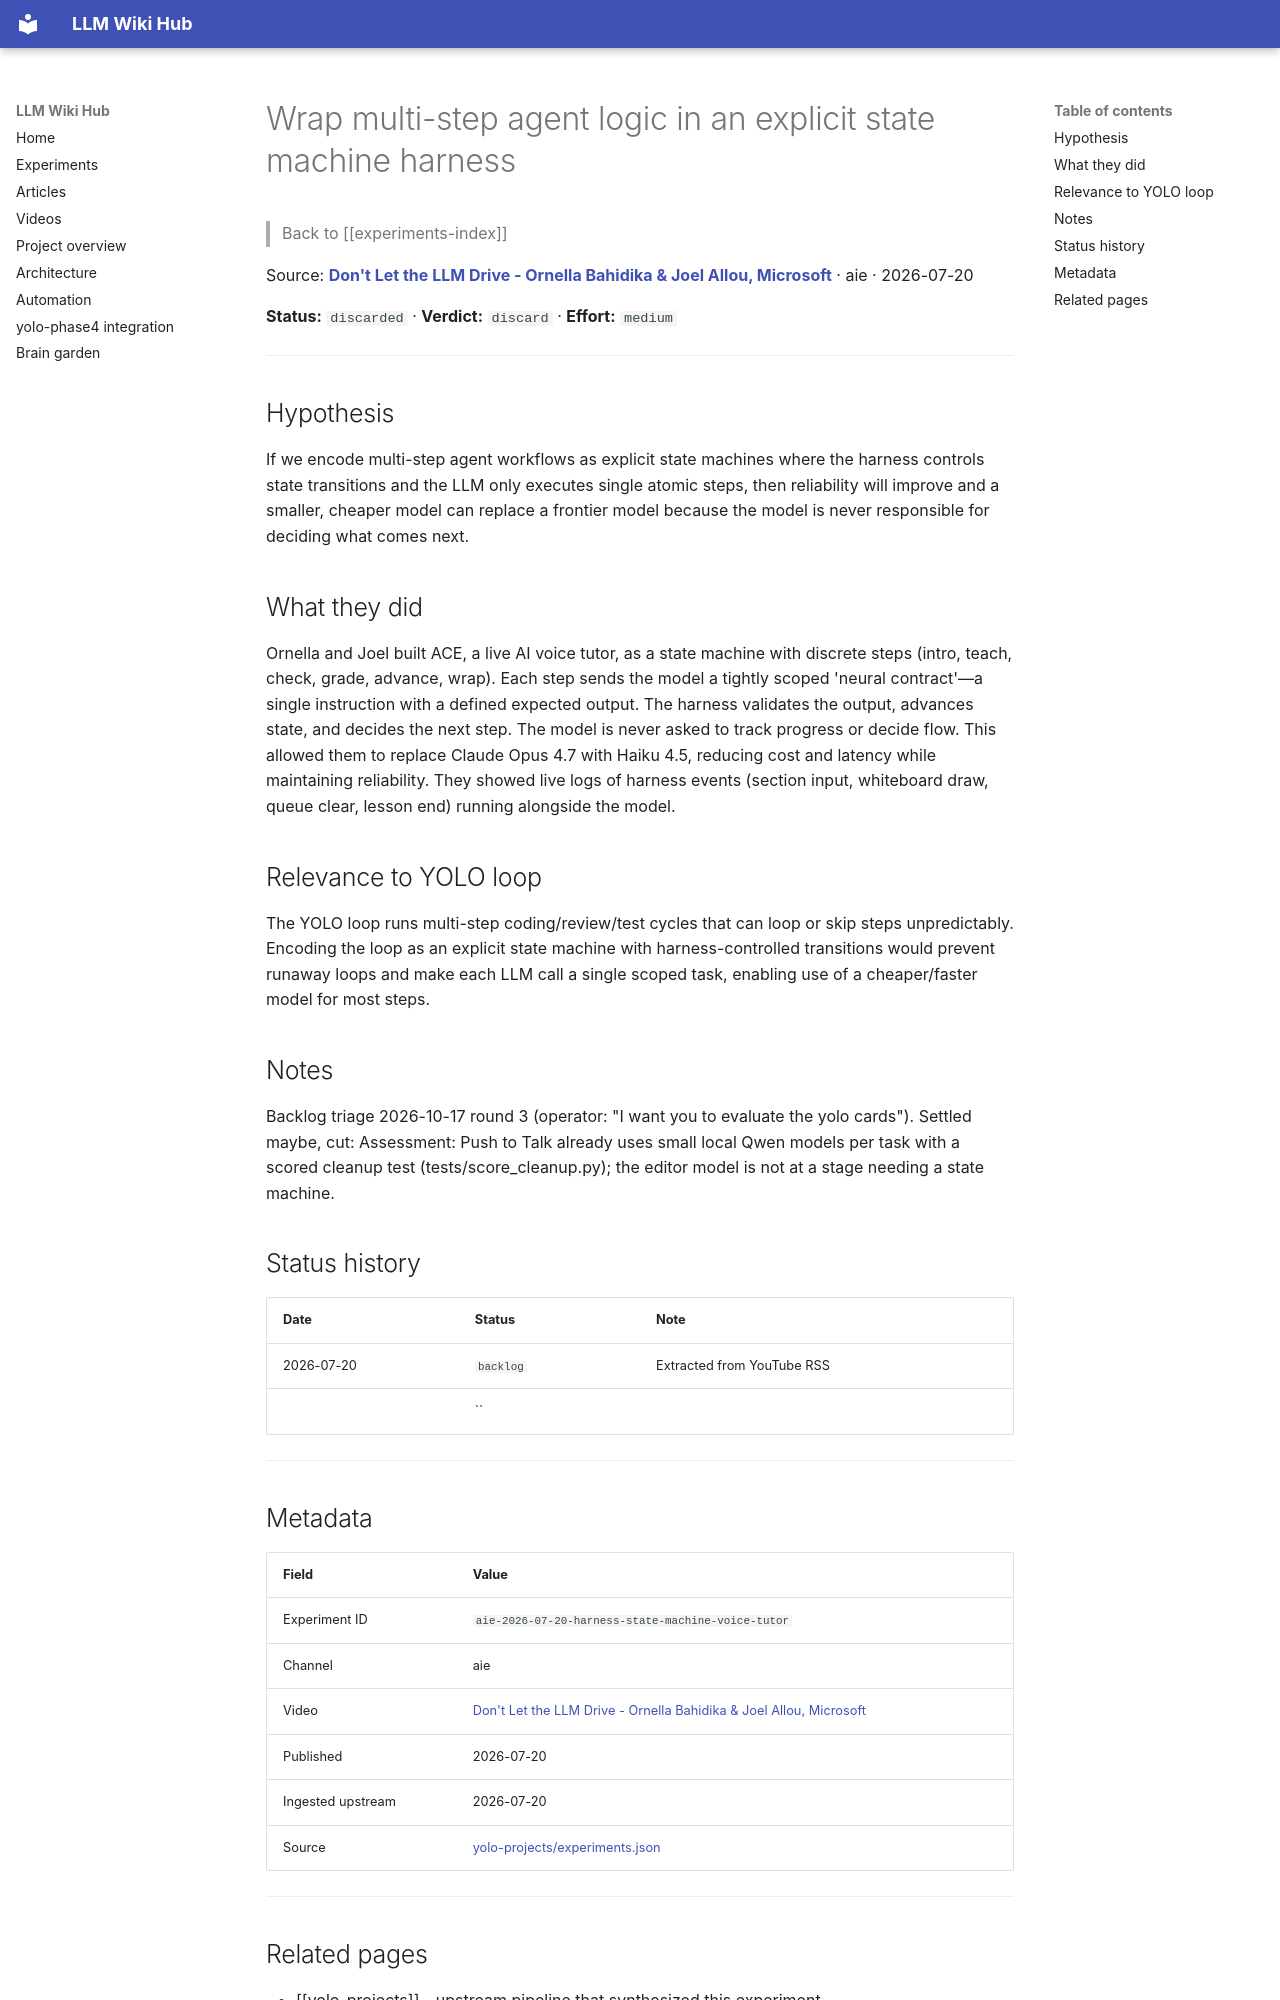

repository: Anguijm/llm-wiki-hub · page: experiments/aie-2026-07-20-harness-state-machine-voice-tutor/index.html · generator: mkdocs

# Wrap multi-step agent logic in an explicit state machine harness

> Back to [[experiments-index]]

Source: **[Don't Let the LLM Drive - Ornella Bahidika & Joel Allou, Microsoft](https://www.youtube.com/watch?v=m24UKZomm7k)** · aie · 2026-07-20

**Status:** `discarded` · **Verdict:** `discard` · **Effort:** `medium`

---

## Hypothesis

If we encode multi-step agent workflows as explicit state machines where the harness controls state transitions and the LLM only executes single atomic steps, then reliability will improve and a smaller, cheaper model can replace a frontier model because the model is never responsible for deciding what comes next.

## What they did

Ornella and Joel built ACE, a live AI voice tutor, as a state machine with discrete steps (intro, teach, check, grade, advance, wrap). Each step sends the model a tightly scoped 'neural contract'—a single instruction with a defined expected output. The harness validates the output, advances state, and decides the next step. The model is never asked to track progress or decide flow. This allowed them to replace Claude Opus 4.7 with Haiku 4.5, reducing cost and latency while maintaining reliability. They showed live logs of harness events (section input, whiteboard draw, queue clear, lesson end) running alongside the model.

## Relevance to YOLO loop

The YOLO loop runs multi-step coding/review/test cycles that can loop or skip steps unpredictably. Encoding the loop as an explicit state machine with harness-controlled transitions would prevent runaway loops and make each LLM call a single scoped task, enabling use of a cheaper/faster model for most steps.

## Notes

Backlog triage 2026-10-17 round 3 (operator: "I want you to evaluate the yolo cards"). Settled maybe, cut: Assessment: Push to Talk already uses small local Qwen models per task with a scored cleanup test (tests/score_cleanup.py); the editor model is not at a stage needing a state machine.

## Status history

| Date | Status | Note |
|---|---|---|
| 2026-07-20 | `backlog` | Extracted from YouTube RSS |
|  | `` |  |

---

## Metadata

| Field | Value |
|---|---|
| Experiment ID | `aie-2026-07-20-harness-state-machine-voice-tutor` |
| Channel | aie |
| Video | [Don't Let the LLM Drive - Ornella Bahidika & Joel Allou, Microsoft](https://www.youtube.com/watch?v=m24UKZomm7k) |
| Published | 2026-07-20 |
| Ingested upstream | 2026-07-20 |
| Source | [yolo-projects/experiments.json](https://github.com/Anguijm/yolo-projects/blob/main/experiments.json) |

---
